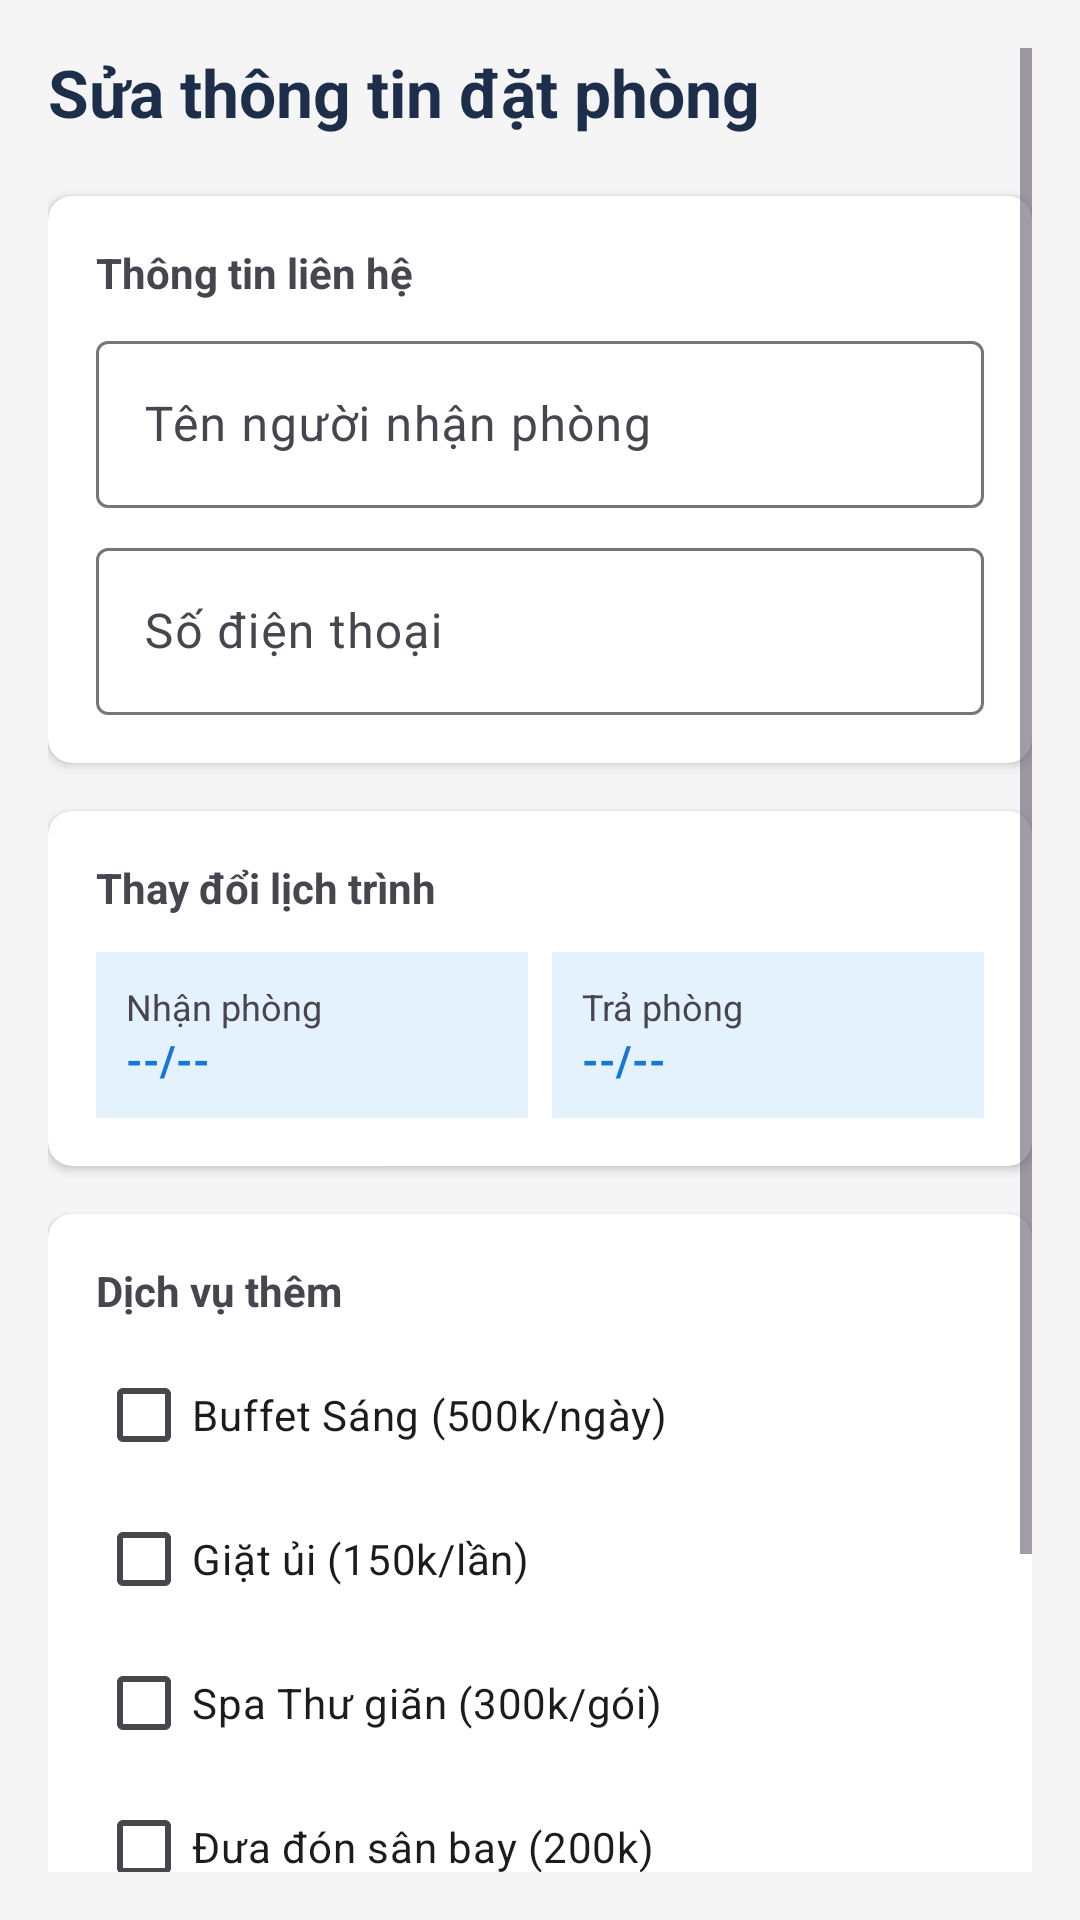

Layout XML and referenced resources for this Android screen:
<!-- AndroidManifest.xml: application theme Theme.Nhom6_De3_DACN -->
<!-- res/layout/activity_edit_booking.xml -->
<?xml version="1.0" encoding="utf-8"?>
<ScrollView xmlns:android="http://schemas.android.com/apk/res/android"
    xmlns:app="http://schemas.android.com/apk/res-auto"
    android:layout_width="match_parent"
    android:layout_height="match_parent"
    android:background="#F5F5F5"
    android:padding="16dp">

    <LinearLayout
        android:layout_width="match_parent"
        android:layout_height="wrap_content"
        android:orientation="vertical">

        <TextView
            android:layout_width="wrap_content"
            android:layout_height="wrap_content"
            android:layout_marginBottom="20dp"
            android:text="Sửa thông tin đặt phòng"
            android:textColor="#1C2E4A"
            android:textSize="22sp"
            android:textStyle="bold" />

        <androidx.cardview.widget.CardView
            android:layout_width="match_parent"
            android:layout_height="wrap_content"
            android:layout_marginBottom="16dp"
            app:cardCornerRadius="8dp"
            app:cardElevation="2dp">

            <LinearLayout
                android:layout_width="match_parent"
                android:layout_height="wrap_content"
                android:orientation="vertical"
                android:padding="16dp">

                <TextView
                    android:layout_width="wrap_content"
                    android:layout_height="wrap_content"
                    android:layout_marginBottom="8dp"
                    android:text="Thông tin liên hệ"
                    android:textStyle="bold" />

                <com.google.android.material.textfield.TextInputLayout
                    android:layout_width="match_parent"
                    android:layout_height="wrap_content"
                    android:layout_marginBottom="8dp"
                    android:hint="Tên người nhận phòng">

                    <com.google.android.material.textfield.TextInputEditText
                        android:id="@+id/etEditName"
                        android:layout_width="match_parent"
                        android:layout_height="wrap_content"
                        android:inputType="textPersonName" />
                </com.google.android.material.textfield.TextInputLayout>

                <com.google.android.material.textfield.TextInputLayout
                    android:layout_width="match_parent"
                    android:layout_height="wrap_content"
                    android:hint="Số điện thoại">

                    <com.google.android.material.textfield.TextInputEditText
                        android:id="@+id/etEditPhone"
                        android:layout_width="match_parent"
                        android:layout_height="wrap_content"
                        android:inputType="phone" />
                </com.google.android.material.textfield.TextInputLayout>
            </LinearLayout>
        </androidx.cardview.widget.CardView>

        <androidx.cardview.widget.CardView
            android:layout_width="match_parent"
            android:layout_height="wrap_content"
            android:layout_marginBottom="16dp"
            app:cardCornerRadius="8dp"
            app:cardElevation="2dp">

            <LinearLayout
                android:layout_width="match_parent"
                android:layout_height="wrap_content"
                android:orientation="vertical"
                android:padding="16dp">

                <TextView
                    android:layout_width="wrap_content"
                    android:layout_height="wrap_content"
                    android:layout_marginBottom="12dp"
                    android:text="Thay đổi lịch trình"
                    android:textStyle="bold" />

                <LinearLayout
                    android:layout_width="match_parent"
                    android:layout_height="wrap_content"
                    android:orientation="horizontal">

                    <LinearLayout
                        android:id="@+id/btnPickCheckIn"
                        android:layout_width="0dp"
                        android:layout_height="wrap_content"
                        android:layout_marginEnd="8dp"
                        android:layout_weight="1"
                        android:background="#E3F2FD"
                        android:orientation="vertical"
                        android:padding="10dp">

                        <TextView
                            android:layout_width="wrap_content"
                            android:layout_height="wrap_content"
                            android:text="Nhận phòng"
                            android:textSize="12sp" />

                        <TextView
                            android:id="@+id/tvEditCheckIn"
                            android:layout_width="wrap_content"
                            android:layout_height="wrap_content"
                            android:text="--/--"
                            android:textColor="#1976D2"
                            android:textStyle="bold" />
                    </LinearLayout>

                    <LinearLayout
                        android:id="@+id/btnPickCheckOut"
                        android:layout_width="0dp"
                        android:layout_height="wrap_content"
                        android:layout_weight="1"
                        android:background="#E3F2FD"
                        android:orientation="vertical"
                        android:padding="10dp">

                        <TextView
                            android:layout_width="wrap_content"
                            android:layout_height="wrap_content"
                            android:text="Trả phòng"
                            android:textSize="12sp" />

                        <TextView
                            android:id="@+id/tvEditCheckOut"
                            android:layout_width="wrap_content"
                            android:layout_height="wrap_content"
                            android:text="--/--"
                            android:textColor="#1976D2"
                            android:textStyle="bold" />
                    </LinearLayout>
                </LinearLayout>
            </LinearLayout>
        </androidx.cardview.widget.CardView>

        <androidx.cardview.widget.CardView
            android:layout_width="match_parent"
            android:layout_height="wrap_content"
            android:layout_marginBottom="24dp"
            app:cardCornerRadius="8dp"
            app:cardElevation="2dp">

            <LinearLayout
                android:layout_width="match_parent"
                android:layout_height="wrap_content"
                android:orientation="vertical"
                android:padding="16dp">

                <TextView
                    android:layout_width="wrap_content"
                    android:layout_height="wrap_content"
                    android:layout_marginBottom="8dp"
                    android:text="Dịch vụ thêm"
                    android:textStyle="bold" />

                <CheckBox
                    android:id="@+id/cbBuffet"
                    android:layout_width="match_parent"
                    android:layout_height="wrap_content"
                    android:text="Buffet Sáng (500k/ngày)" />

                <CheckBox
                    android:id="@+id/cbLaundry"
                    android:layout_width="match_parent"
                    android:layout_height="wrap_content"
                    android:text="Giặt ủi (150k/lần)" />

                <CheckBox
                    android:id="@+id/cbSpa"
                    android:layout_width="match_parent"
                    android:layout_height="wrap_content"
                    android:text="Spa Thư giãn (300k/gói)" />

                <CheckBox
                    android:id="@+id/cbAirport"
                    android:layout_width="match_parent"
                    android:layout_height="wrap_content"
                    android:text="Đưa đón sân bay (200k)" />
            </LinearLayout>
        </androidx.cardview.widget.CardView>

        <LinearLayout
            android:layout_width="match_parent"
            android:layout_height="wrap_content"
            android:layout_marginBottom="16dp"
            android:orientation="horizontal">

            <TextView
                android:layout_width="0dp"
                android:layout_height="wrap_content"
                android:layout_weight="1"
                android:text="Tổng tiền mới (dự kiến):"
                android:textSize="16sp" />

            <TextView
                android:id="@+id/tvNewTotal"
                android:layout_width="wrap_content"
                android:layout_height="wrap_content"
                android:text="0 đ"
                android:textColor="#D32F2F"
                android:textSize="18sp"
                android:textStyle="bold" />
        </LinearLayout>

        <Button
            android:id="@+id/btnSaveChanges"
            android:layout_width="match_parent"
            android:layout_height="55dp"
            android:backgroundTint="#1C2E4A"
            android:text="Lưu thay đổi"
            android:textStyle="bold" />

    </LinearLayout>
</ScrollView>
<!-- resources referenced by this layout -->
<resources>
  <style name="Theme.Nhom6_De3_DACN" parent="Base.Theme.Nhom6_De3_DACN" />
  <style name="Base.Theme.Nhom6_De3_DACN" parent="Theme.Material3.DayNight.NoActionBar">
          
          
      </style>
</resources>
